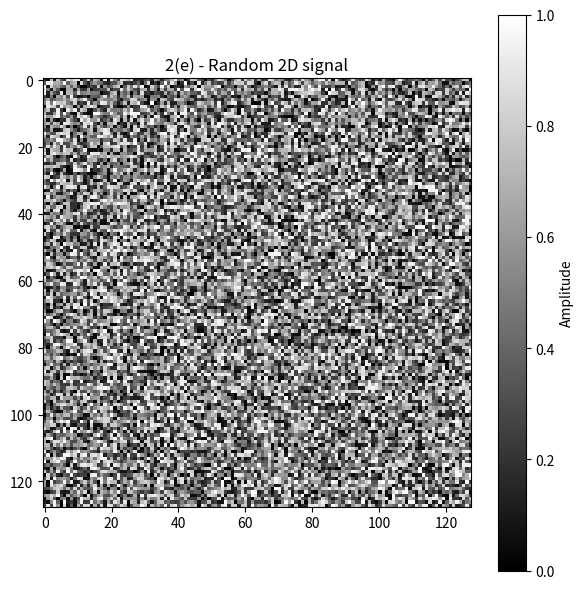
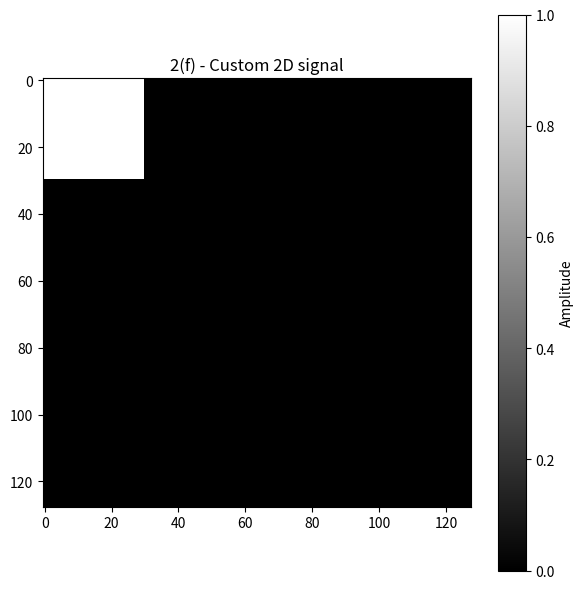

Write Python code to recreate these figures, in order.

import numpy as np
import matplotlib.pyplot as plt


def generate_time(fs, duration):
    return np.arange(0, duration, 1 / fs)


def generate_sine(t, frequency):
    return np.sin(2 * np.pi * frequency * t)


def plot_signal(t, signal, title, filename):
    plt.figure(figsize=(10, 4))
    plt.plot(t, signal)

    plt.title(title)
    plt.xlabel("Time (s)")
    plt.ylabel("Amplitude")
    plt.grid(True)

    plt.tight_layout()
    plt.savefig(filename)
    plt.show()


def plot_2d_signal(signal, title, filename):
    plt.figure(figsize=(6, 6))
    plt.imshow(signal, cmap="gray", vmin=0, vmax=1)

    plt.title(title)
    plt.colorbar(label="Amplitude")

    plt.tight_layout()
    plt.savefig(filename)
    plt.show()



def ex2_a():
    fs = 8000
    frequency = 400
    num_samples = 1600

    t = np.arange(num_samples) / fs
    signal = generate_sine(t, frequency)

    plot_signal(t, signal, "2(a) - Sine 400 Hz",
                "ex2_a.pdf")


def ex2_b():
    fs = 8000
    frequency = 800
    duration = 3

    t = generate_time(fs, duration)
    signal = generate_sine(t, frequency)

    plot_signal(t, signal, "2(b) - Sine 800 Hz",
                "ex2_b.pdf")


def ex2_c():
    fs = 8000
    frequency = 240
    duration = 0.025

    t = generate_time(fs, duration)

    signal = 2 * np.mod(frequency * t, 1) - 1

    plot_signal(t, signal, "2(c) - Sawtooth 240 Hz",
                "ex2_c.pdf")


def ex2_d():
    fs = 8000
    frequency = 300
    duration = 0.025

    t = generate_time(fs, duration)

    signal = np.where(
        np.sin(2 * np.pi * frequency * t) >= 0,
        1, -1
    )

    plot_signal(t, signal, "2(d) - Square 300 Hz",
                "ex2_d.pdf")


def ex2_e():
    signal = np.random.rand(128, 128)

    plot_2d_signal(signal, "2(e) - Random 2D signal",
                   "ex2_e.pdf")


def ex2_f():
    signal = np.zeros((128, 128))

    signal[0:30, 0:30] = 1

    plot_2d_signal(signal, "2(f) - Custom 2D signal",
                   "ex2_f.pdf")


def main():
    # ex2_a()
    # ex2_b()
    # ex2_c()
    # ex2_d()
    ex2_e()
    ex2_f()


if __name__ == "__main__":
    main()
